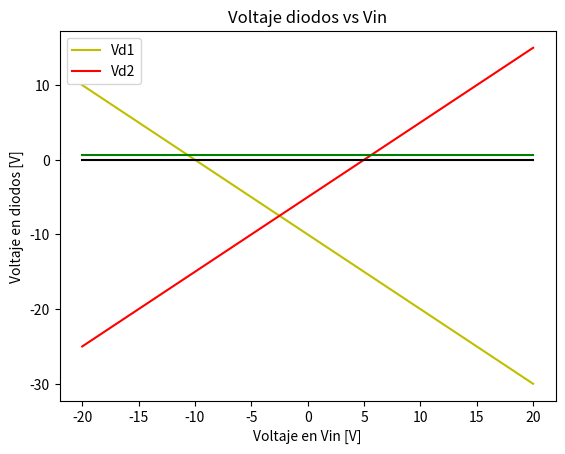

Write the Python code that produced this figure.
import numpy as np
import matplotlib.pyplot as plt

#Im1 en funcion de Vin
def Im1(Vin):
    a = (1/15.0)*(Vin+10.7)
    b = (1/30.0)*(-6.4)
    ans = a+b
    return ans

#Im2 en funcion de Vin
def Im2(Vin):
    a = (1/30.0)*(Vin+10.7)
    b = (1/15.0)*(-6.4)
    ans = a+b
    return ans

#Valores de Vin
VVin = np.linspace(-20,20,100)

#Im1 y Im2 evaluados
IIm1 = Im1(VVin)
IIm2 = Im2(VVin)

#Linea de I = 0
zero = np.zeros(100)

#Corrientes de Diodos
Id1 = IIm2 - IIm1
Id2 = IIm2

#Graficas
#plt.plot(VVin,IIm1, label = "Im1")
plt.plot(VVin,Id1, c = "g", label = "Id1")
plt.plot(VVin,IIm2, c = "r", label = "Id2")
plt.plot(VVin, zero, c = "k")
plt.legend(loc = 2)
plt.title("Id1 y Id2 vs Vin")
plt.xlabel("Voltaje en (Vin) [V]")
plt.ylabel("Corriente [mA]")
plt.savefig("Id1_Id2__Vin.png")
plt.clf()

#Constantes
Vc1 = -10.7
Vc2 = 5.7
R1 = 10000.0
R2 = R1
R3 = R1
V1 = 10.0
V2 = 5.0
Vg = 0.7

#Funcion de Vo
def Vo(Vin):
    ans = np.array([])
    for i in Vin:
        if  i < Vc1:
            a = ((R2/(R2+R1))*i) - Vg - V2
            ans = np.append(ans,a)
        elif  Vc1 < i < Vc2:
            ans = np.append(ans,i)
        else:
            b = ((R3/(R3+R1))*i) + Vg + V2
            ans = np.append(ans,b)
    return ans

#Linea de Vc1
one = np.ones(100)
vcc1 = one*Vc1
#Linea de Vc2
vcc2 = one*Vc2

#Grafica
plt.plot(VVin,Vo(VVin),c ="k")
plt.plot(vcc1,VVin, c = "c", label = "Vc1")
plt.plot(vcc2,VVin, c = "y", label = "Vc2")
plt.legend(loc = 2)
plt.title("Vo vs Vin")
plt.xlabel("Voltaje en Vin [V]")
plt.ylabel("Voltaje en Vo [V]")
plt.savefig("Vo_vs_Vin.png")
plt.clf()


#Regiones D1 y D2

Vv1 = np.ones(100)*V1
Vv2 = np.ones(100)*V2

#Voltaje Diodo1
Vd1 = -Vv1  - VVin
#Voltaje Diodo2
Vd2 = VVin - Vv2

#Linea de Vg = 0.7
Vvg = np.ones(100)*Vg

#Graficas
plt.plot(VVin,Vd1, c = "y", label = "Vd1")
plt.plot(VVin,Vd2, c = "r", label = "Vd2")
plt.plot(VVin, Vvg, c = "g")
plt.plot(VVin, zero, c = "k")
plt.legend(loc = 2)
plt.title("Voltaje diodos vs Vin")
plt.xlabel("Voltaje en Vin [V]")
plt.ylabel("Voltaje en diodos [V]")
plt.savefig("VD_vs_Vin.png")
